The GitHub repository hkaras19/DL-final-project contains a labelled image folder "data" with 6 categories: jmp, lean left, lean right, slide, turn left, turn right. Examples follow, each with its label.

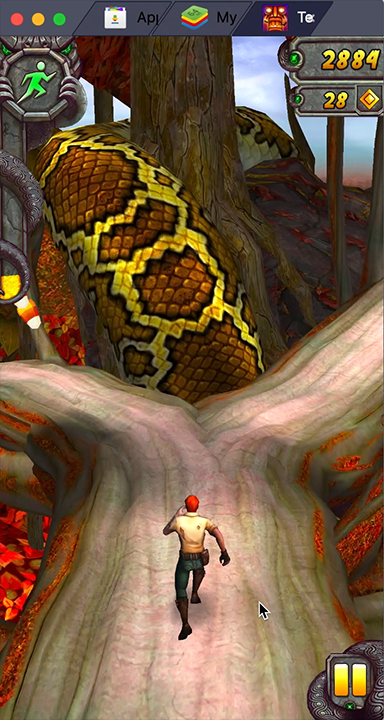
Label: turn right

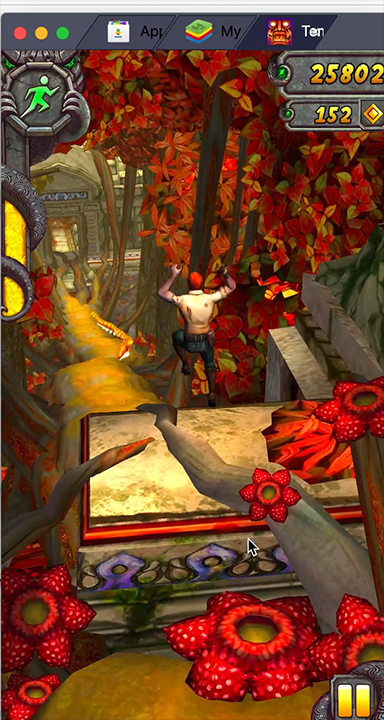
Label: jmp

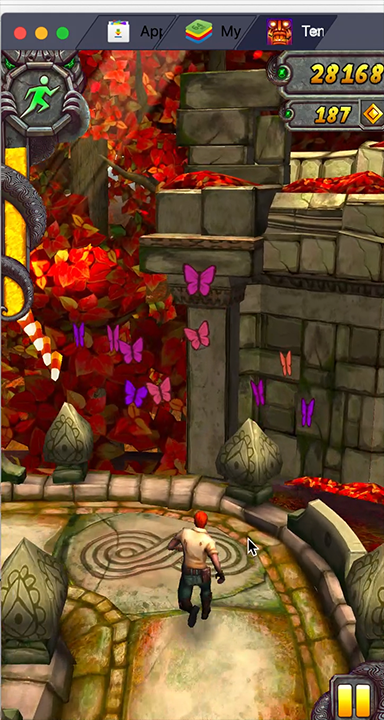
Label: turn left

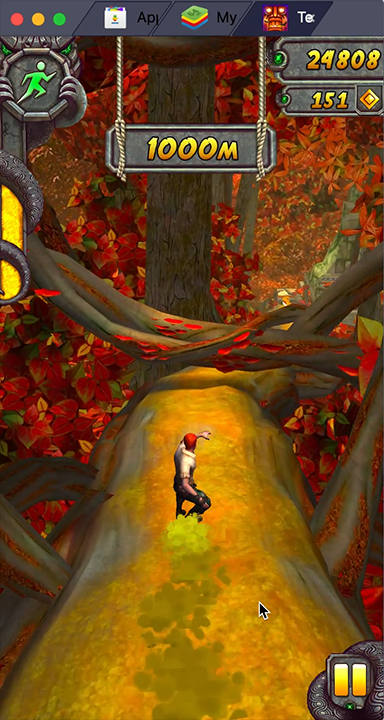
Label: slide

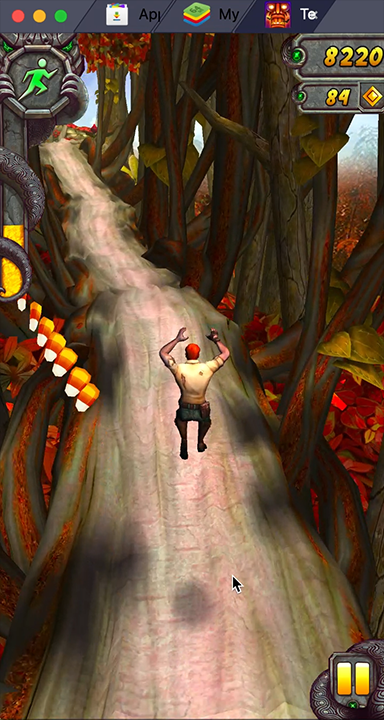
Label: jmp

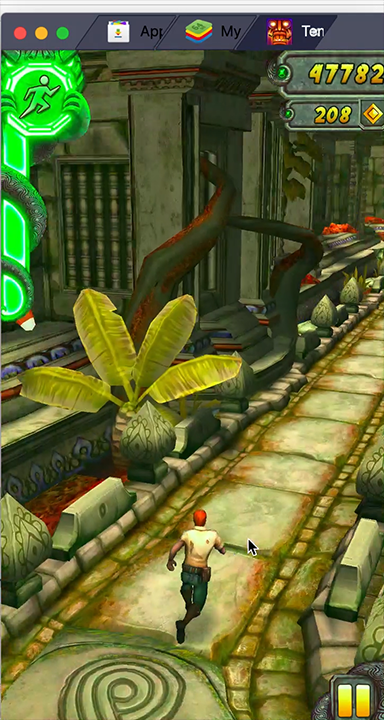
Label: turn right
